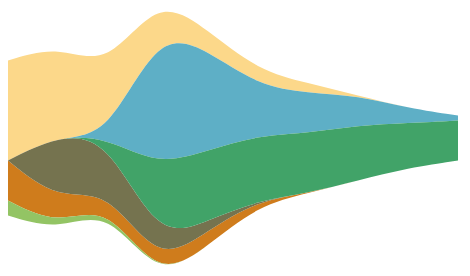
D3 v4 page, settled after 360 driven frames (6 s of simulated time); the page loaded 1 data file(s).


      d3.csv("../data/movies.csv", dataViz);
      
      function dataViz(data) {
        
        var xScale = d3.scaleLinear().domain([0, 10]).range([0, 500]);
        var yScale = d3.scaleLinear().domain([0, 100]).range([500, 0]);
        
        var movies = ["titanic", "avatar", "akira", "frozen", "deliverance", "avengers"];
        
        var fillScale = d3.scaleOrdinal()
          .domain(movies)
          .range(["#fcd88a", "#cf7c1c", "#93c464", "#75734F", "#5eafc6", "#41a368"]);
        
        stackLayout = d3.stack()
          .offset(d3.stackOffsetSilhouette)
          .order(d3.stackOrderInsideOut)
          .keys(movies);
        
        yScale.domain([-50, 50]);
        
        var stackArea = d3.area()
          .x((d, i) => xScale(i))
          .y0(d => yScale(d[0]))
          .y1(d => yScale(d[1]));
        
        stackArea.curve(d3.curveBasis);
        
        d3.select("svg").selectAll("path")
          .data(stackLayout(data))
          .enter().append("path")
            .style("fill", d => fillScale(d.key))
            .attr("d", d => stackArea(d));
      }
    

### data: ../data/movies.csv
day, titanic, avatar, akira, frozen, deliverance, avengers
1, 20, 8, 3, 0, 0, 0
2, 18, 5, 1, 13, 0, 0
3, 14, 3, 1, 10, 0, 0
4, 7, 3, 0, 5, 27, 15
5, 4, 3, 0, 2, 20, 14
6, 3, 1, 0, 0, 10, 13
7, 2, 0, 0, 0, 8, 12
8, 0, 0, 0, 0, 6, 11
9, 0, 0, 0, 0, 3, 9
10, 0, 0, 0, 0, 1, 8